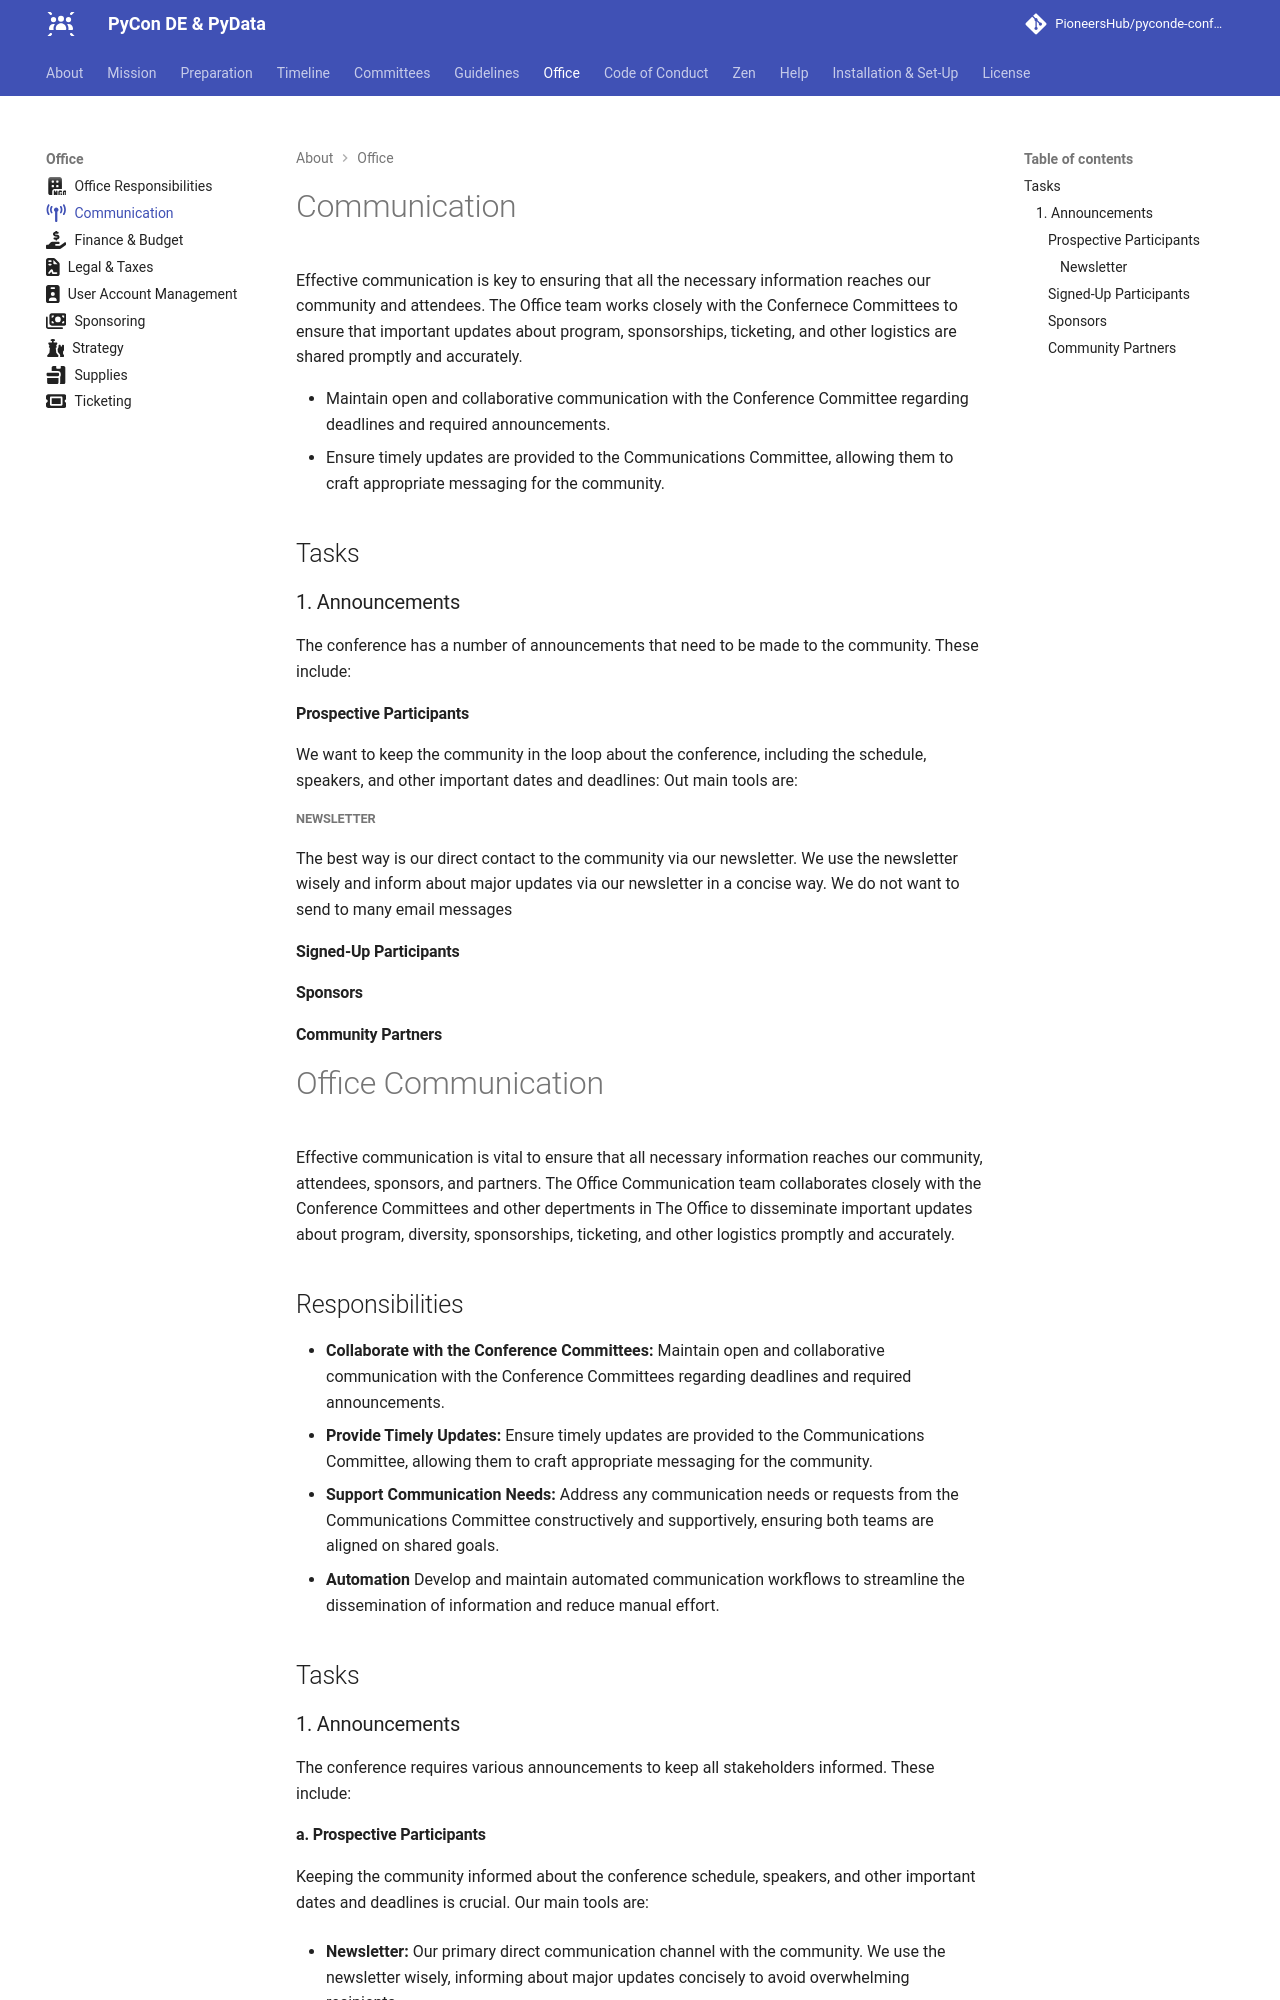

repository: PioneersHub/pyconde-conference · page: office/communication/index.html · generator: mkdocs

---
title: Communication
icon: fontawesome/solid/tower-broadcast
---

# Communication

Effective communication is key to ensuring that all the necessary information reaches our community and attendees. The
Office team works closely with the Confernece Committees to ensure that important updates about program,
sponsorships, ticketing, and other logistics are shared promptly and accurately.

- Maintain open and collaborative communication with the Conference Committee regarding deadlines and required
  announcements.
- Ensure timely updates are provided to the Communications Committee, allowing them to craft appropriate messaging for
  the community.

## Tasks

### 1. Announcements

The conference has a number of announcements that need to be made to the community. These include:

#### Prospective Participants

We want to keep the community in the loop about the conference, including the schedule, speakers, and other important dates and deadlines:
Out main tools are:

##### Newsletter

The best way is our direct contact to the community via our newsletter. We use the newsletter wisely and inform about major updates via our
newsletter in a concise way.
We do not want to send to many email messages

#### Signed-Up Participants

#### Sponsors

#### Community Partners

# Office Communication

Effective communication is vital to ensure that all necessary information reaches our community, attendees, sponsors, and partners. The
Office Communication team collaborates closely with the Conference Committees and other depertments in The Office to disseminate important
updates about program, diversity, sponsorships, ticketing, and other logistics promptly and accurately.

## Responsibilities

- **Collaborate with the Conference Committees:** Maintain open and collaborative communication with the Conference Committees
  regarding deadlines and required announcements.
- **Provide Timely Updates:** Ensure timely updates are provided to the Communications Committee, allowing them to craft appropriate
  messaging for the community.
- **Support Communication Needs:** Address any communication needs or requests from the Communications Committee constructively and
  supportively, ensuring both teams are aligned on shared goals.
- **Automation** Develop and maintain automated communication workflows to streamline the dissemination of information and reduce manual
  effort.

## Tasks

### 1. Announcements

The conference requires various announcements to keep all stakeholders informed. These include:

#### a. Prospective Participants

Keeping the community informed about the conference schedule, speakers, and other important dates and deadlines is crucial. Our main tools
are:

- **Newsletter:** Our primary direct communication channel with the community. We use the newsletter wisely, informing about major updates
  concisely to avoid overwhelming recipients.

- **Social Media:** Platforms such as LinkedIn, X (formerly Twitter), and YouTube are utilized to share updates and engage with the
  community. Consistent branding and messaging across these platforms are essential.
- **Helpdesk**: Monitor our helpdesk for questions and support for prospective participants.
